Run: headless pygame with SDL's dummy video driver; simulated clock (each Clock.tick advances the game by its frame time, no real sleeping); random seed 0; keys injected as events and as key.get_pressed() state; no mouse input.
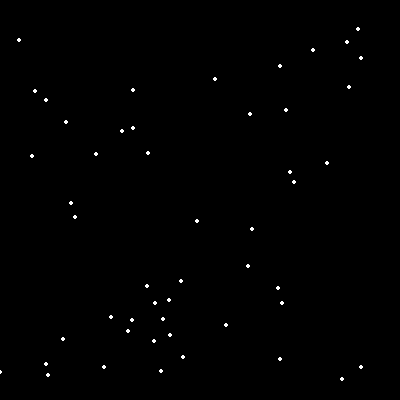
Frame 1 of 4 · flips 1–60 · no input
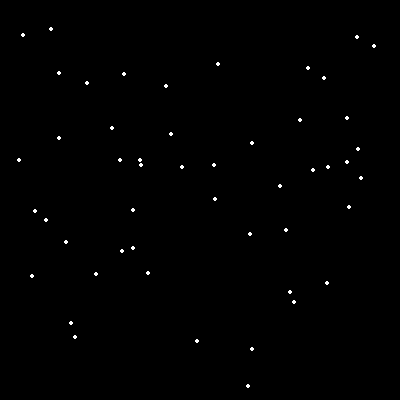
Frame 2 of 4 · flips 61–180 · tapped SPACE, RETURN · held RIGHT (→), D
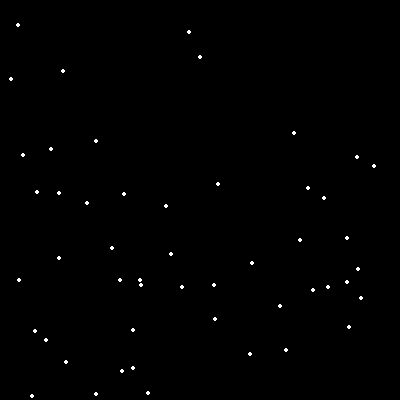
Frame 3 of 4 · flips 181–300 · held DOWN (↓), S
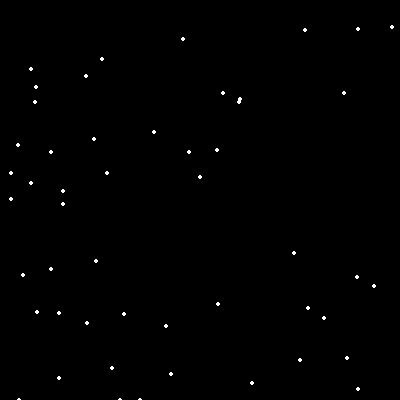
Frame 4 of 4 · flips 301–420 · held LEFT (←), A, UP (↑), W

The pygame program that drew these frames:

import pygame
import random
import time

pygame.init()

BLACK = (0, 0, 0)
WHITE = (255, 255, 255)
BLUE = (0, 0, 255)
GREEN = (0, 255, 0)
RED = (255, 0, 0)
LIGHT_BLUE = (51, 255, 255)
PI = 3.141592653

coor_x = 50
coor_y = 50
dir_x = 1
dir_y = 1
snow_list = []

size = (400, 400)
screen = pygame.display.set_mode(size)
pygame.display.set_caption("Snow Animation")

for i in range(50):
    x = random.randrange(0, 400)
    y = random.randrange(0, 400)
    snow_list.append([x, y])

screen.fill(BLACK)

done = False
clock = pygame.time.Clock()

while not done:
    for event in pygame.event.get(): 
        if event.type == pygame.QUIT: 
            done = True 
    screen.fill(BLACK)

    for i in range(len(snow_list)):
        pygame.draw.circle(screen, WHITE, snow_list[i], 2)
        snow_list[i][1]+=1
        
        if snow_list[i][1] > 400:
        # Reset it just above the top
            y = random.randrange(0, 100)
            snow_list[i][1] = y
        # Give it a new x position
            x = random.randrange(0, 400)
            snow_list[i][0] = x


    pygame.display.flip()

    clock.tick(10)
pygame.quit()
